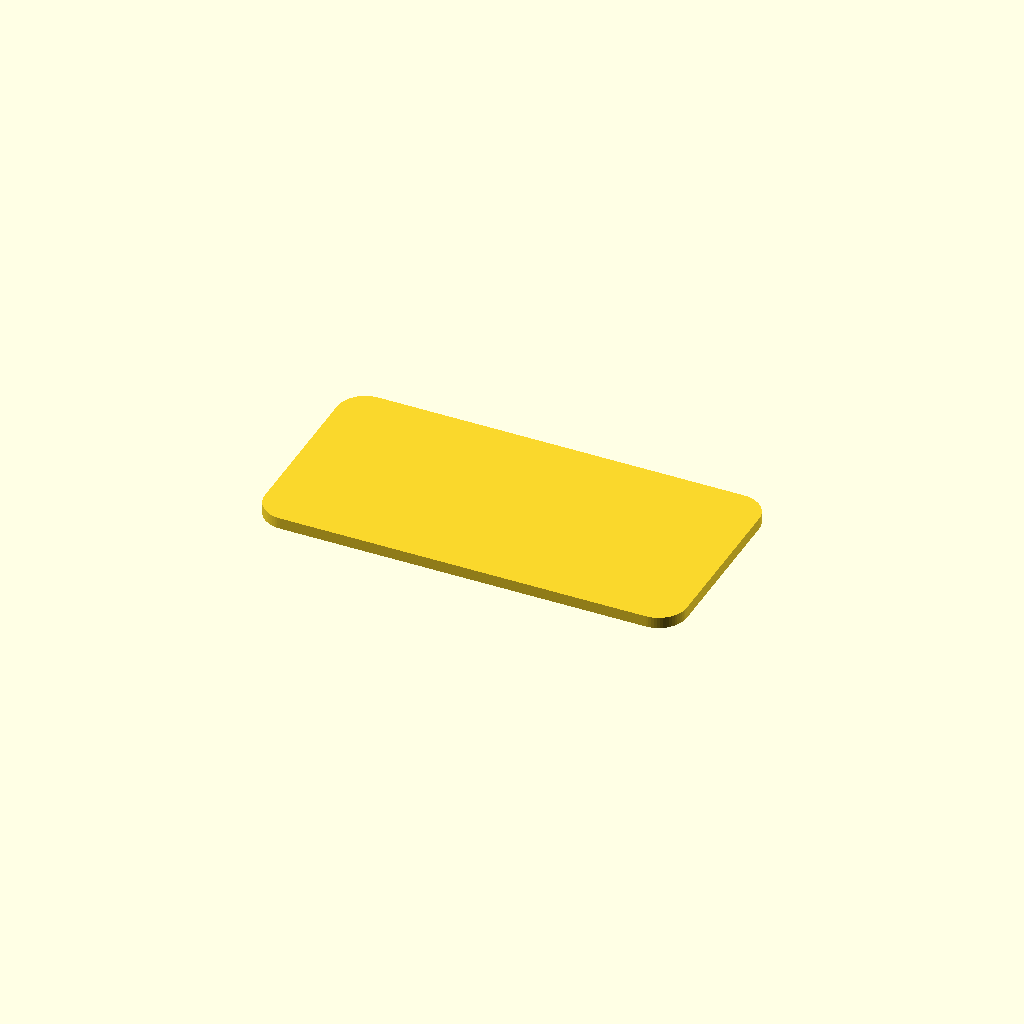
Cell 1 — every parameter at its default value.
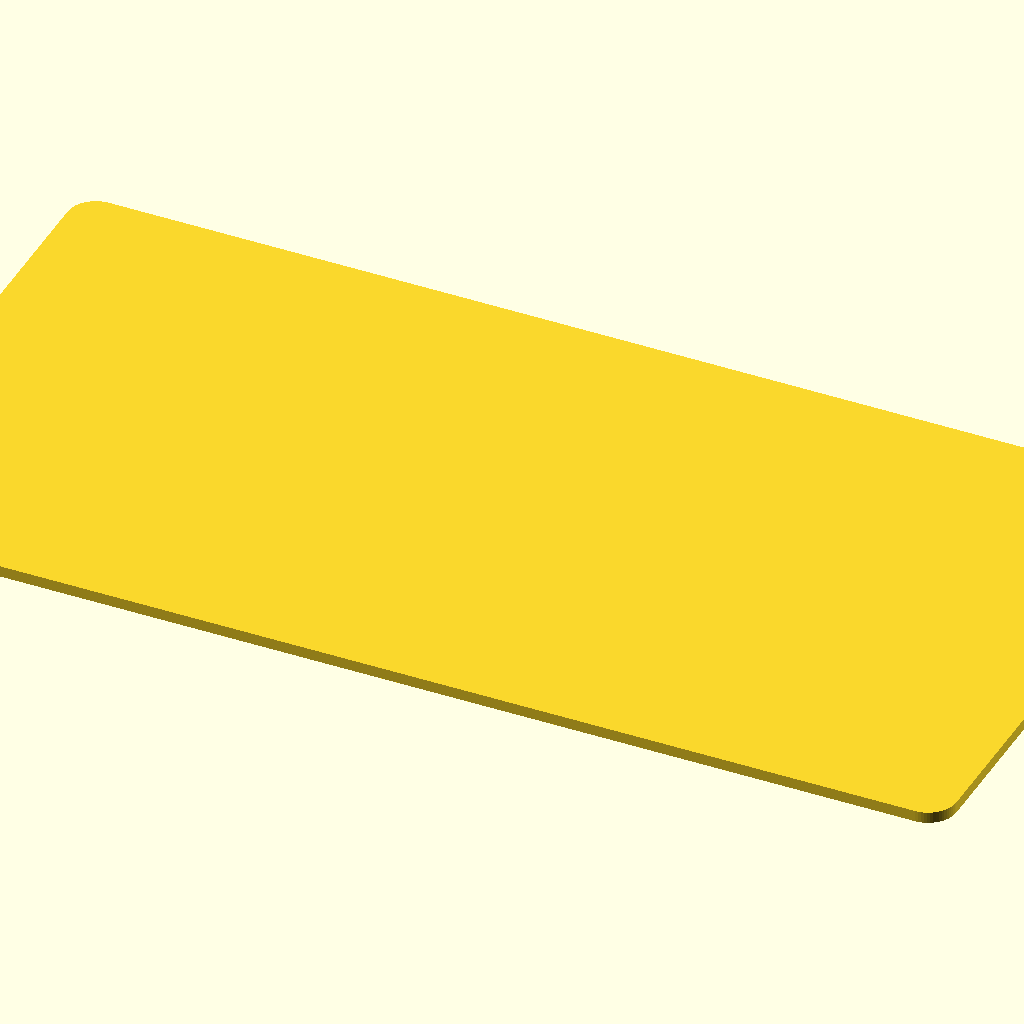
Cell 2 — width set to 200, the other parameters unchanged.
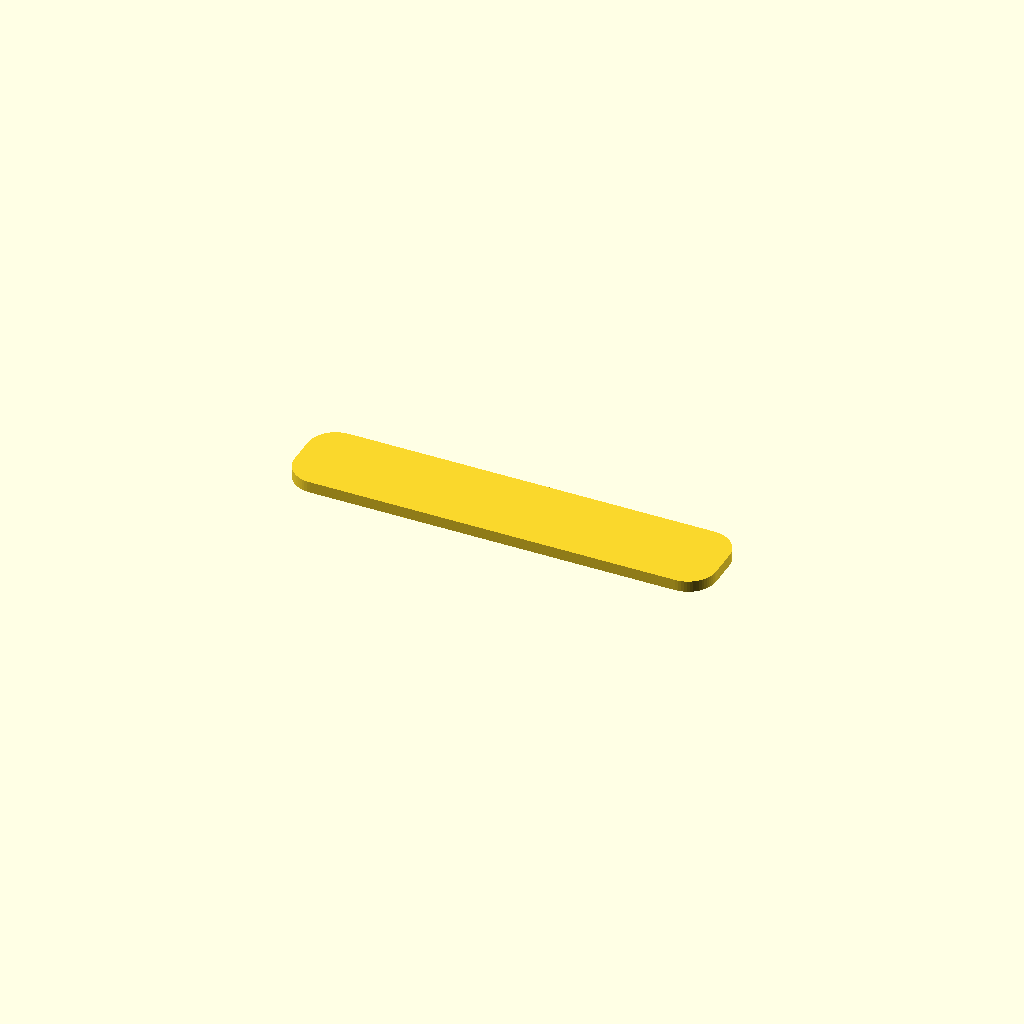
Cell 3: the same model with aspect_ratio = 5.
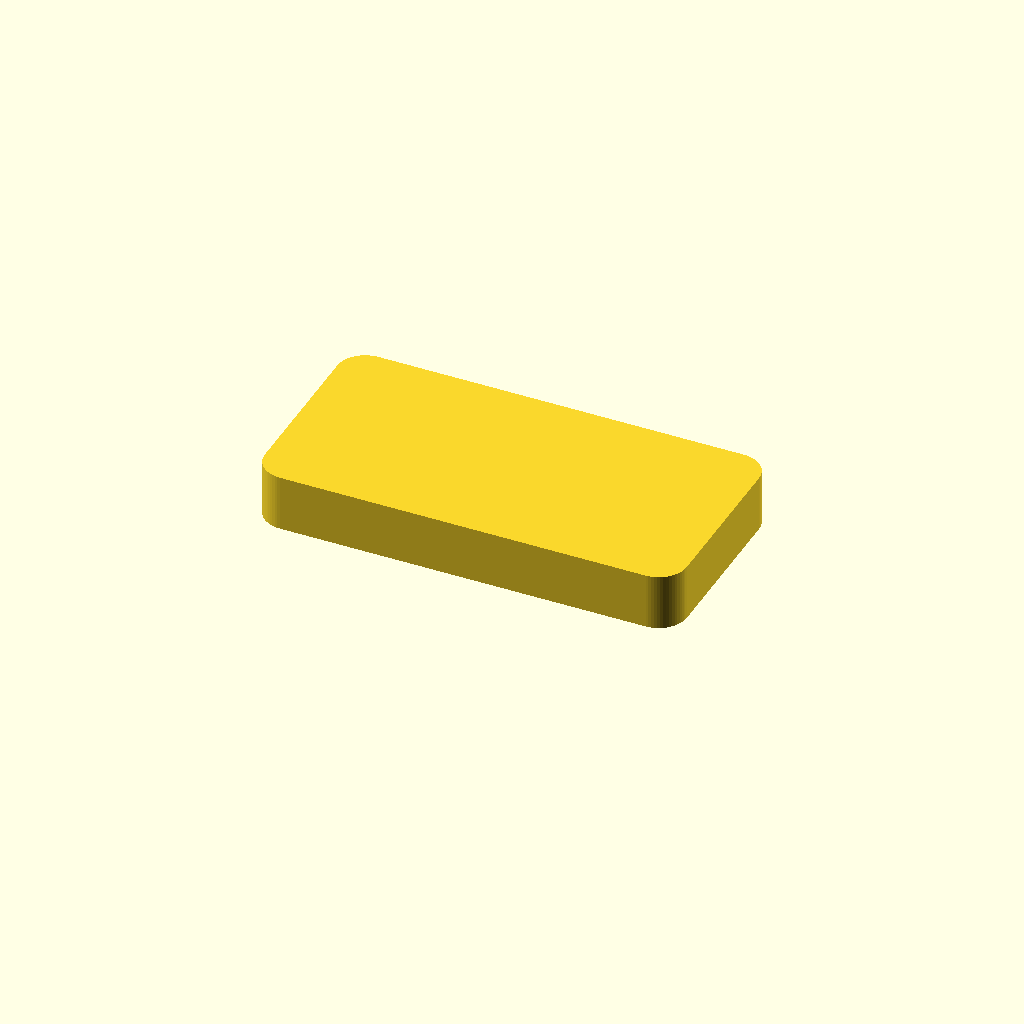
Cell 4: thickness = 10 (everything else at default).
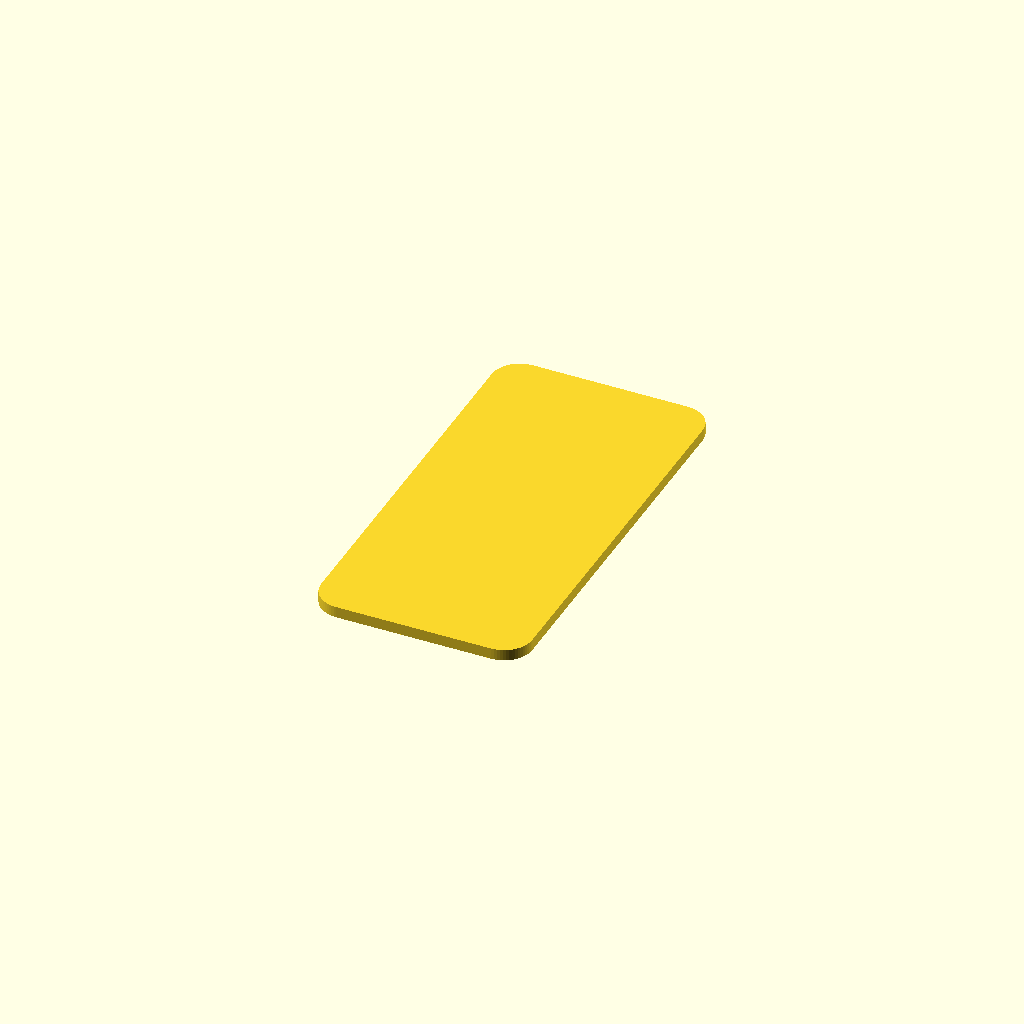
Cell 5: the same model with orientation = "portrait".
One fixed orthographic camera (rotation 55°, 0°, 25°; colour scheme Cornfield) for every cell.
OpenSCAD source file models/substrate/model.scad:
$fn = 64;

// Customizable parameters
width = 75;                 // [25:200] Overall landscape width or portrait height in mm
aspect_ratio = 2;           // [1:0.1:5] Width-to-height ratio
thickness = 2;              // [0.5:0.5:10] Substrate thickness in mm
border_radius = 5;          // [0:0.5:25] Corner radius in mm
orientation = "landscape";  // [landscape, portrait]

function substrate_plate_width(substrate_width, substrate_aspect_ratio, substrate_orientation) =
  substrate_orientation == "portrait"
    ? substrate_width / substrate_aspect_ratio
    : substrate_width;

function substrate_plate_height(substrate_width, substrate_aspect_ratio, substrate_orientation) =
  substrate_orientation == "portrait"
    ? substrate_width
    : substrate_width / substrate_aspect_ratio;

module rounded_rectangle_2d(rect_width, rect_height, radius) {
  bounded_radius = min(radius, min(rect_width, rect_height) / 2);

  if (bounded_radius <= 0) {
    square([rect_width, rect_height], center = true);
  } else {
    offset(r = bounded_radius) {
      square(
        [
          rect_width - (2 * bounded_radius),
          rect_height - (2 * bounded_radius),
        ],
        center = true
      );
    }
  }
}

module substrate(
  substrate_width = width,
  substrate_aspect_ratio = aspect_ratio,
  substrate_thickness = thickness,
  substrate_border_radius = border_radius,
  substrate_orientation = orientation
) {
  linear_extrude(height = substrate_thickness) {
    rounded_rectangle_2d(
      substrate_plate_width(
        substrate_width,
        substrate_aspect_ratio,
        substrate_orientation
      ),
      substrate_plate_height(
        substrate_width,
        substrate_aspect_ratio,
        substrate_orientation
      ),
      substrate_border_radius
    );
  }
}

substrate();
Parameter table extracted from the source (name, type, default, range or options):
width: number, default 75, range 25 to 200
aspect_ratio: number, default 2, range 1 to 5, step 0.1
thickness: number, default 2, range 0.5 to 10, step 0.5
border_radius: number, default 5, range 0 to 25, step 0.5
orientation: string, default "landscape", options "landscape", "portrait"
